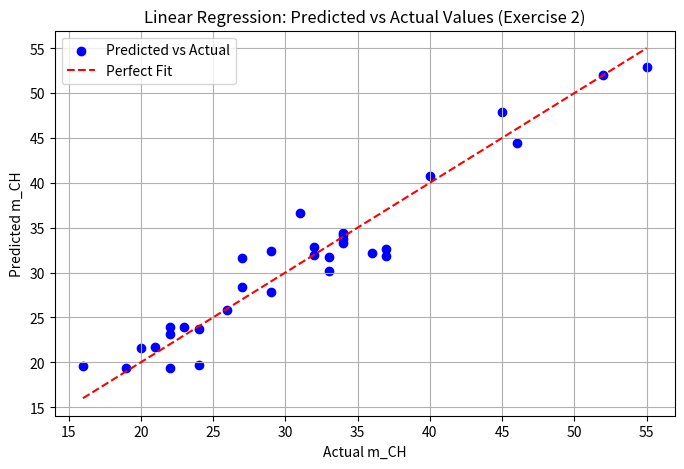

Write Python code to recreate this figure.
# -*- coding: utf-8 -*-
"""
Created on Fri Mar 26 10:48:40 2021

Höhere Mathematik 2, Serie 6, Aufgabe 2, Daten

[redacted]
"""
import numpy as np
import matplotlib.pyplot as plt

data = np.array([[33.00, 53.00, 3.32, 3.42, 29.00],
        [31.00, 36.00, 3.10, 3.26, 24.00],
        [33.00, 51.00, 3.18, 3.18, 26.00],
        [37.00, 51.00, 3.39, 3.08, 22.00],
        [36.00, 54.00, 3.20, 3.41, 27.00],
        [35.00, 35.00, 3.03, 3.03, 21.00],
        [59.00, 56.00, 4.78, 4.57, 33.00],
        [60.00, 60.00, 4.72, 4.72, 34.00],
        [59.00, 60.00, 4.60, 4.41, 32.00],
        [60.00, 60.00, 4.53, 4.53, 34.00],
        [34.00, 35.00, 2.90, 2.95, 20.00],
        [60.00, 59.00, 4.40, 4.36, 36.00],
        [60.00, 62.00, 4.31, 4.42, 34.00],
        [60.00, 36.00, 4.27, 3.94, 23.00],
        [62.00, 38.00, 4.41, 3.49, 24.00],
        [62.00, 61.00, 4.39, 4.39, 32.00],
        [90.00, 64.00, 7.32, 6.70, 40.00],
        [90.00, 60.00, 7.32, 7.20, 46.00],
        [92.00, 92.00, 7.45, 7.45, 55.00],
        [91.00, 92.00, 7.27, 7.26, 52.00],
        [61.00, 62.00, 3.91, 4.08, 29.00],
        [59.00, 42.00, 3.75, 3.45, 22.00],
        [88.00, 65.00, 6.48, 5.80, 31.00],
        [91.00, 89.00, 6.70, 6.60, 45.00],
        [63.00, 62.00, 4.30, 4.30, 37.00],
        [60.00, 61.00, 4.02, 4.10, 37.00],
        [60.00, 62.00, 4.02, 3.89, 33.00],
        [59.00, 62.00, 3.98, 4.02, 27.00],
        [59.00, 62.00, 4.39, 4.53, 34.00],
        [37.00, 35.00, 2.75, 2.64, 19.00],
        [35.00, 35.00, 2.59, 2.59, 16.00],
        [37.00, 37.00, 2.73, 2.59, 22.00]])

    
X = data[:, :-1]
y = data[:, -1]

X = np.hstack((X, np.ones((X.shape[0], 1))))

# Normal equation
lambda_coeffs = np.linalg.inv(X.T @ X) @ X.T @ y

print("Computed coefficients (lambda values):", lambda_coeffs)

print(f"m_CH = {lambda_coeffs[0]:.4f} * T_Tank + {lambda_coeffs[1]:.4f} * T_Benzin + "
      f"{lambda_coeffs[2]:.4f} * p_Tank + {lambda_coeffs[3]:.4f} * p_Benzin + {lambda_coeffs[4]:.4f}")

y_pred = X @ lambda_coeffs

plt.figure(figsize=(8, 5))
plt.scatter(y, y_pred, color='blue', label="Predicted vs Actual")
plt.plot([min(y), max(y)], [min(y), max(y)], color='red', linestyle='--', label="Perfect Fit")
plt.xlabel("Actual m_CH")
plt.ylabel("Predicted m_CH")
plt.title("Linear Regression: Predicted vs Actual Values (Exercise 2)")
plt.legend()
plt.grid(True)
plt.show()
